Run: headless pygame with SDL's dummy video driver; simulated clock (each Clock.tick advances the game by its frame time, no real sleeping); random seed 0; keys injected as events and as key.get_pressed() state; no mouse input.
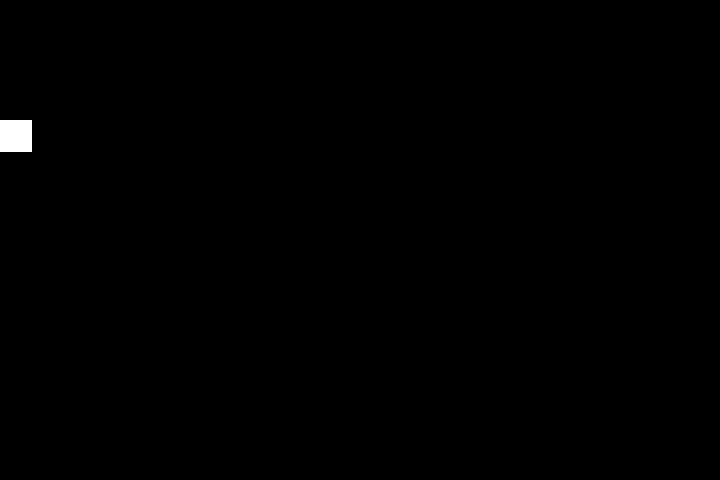
Frame 1 of 4 · flips 1–60 · no input
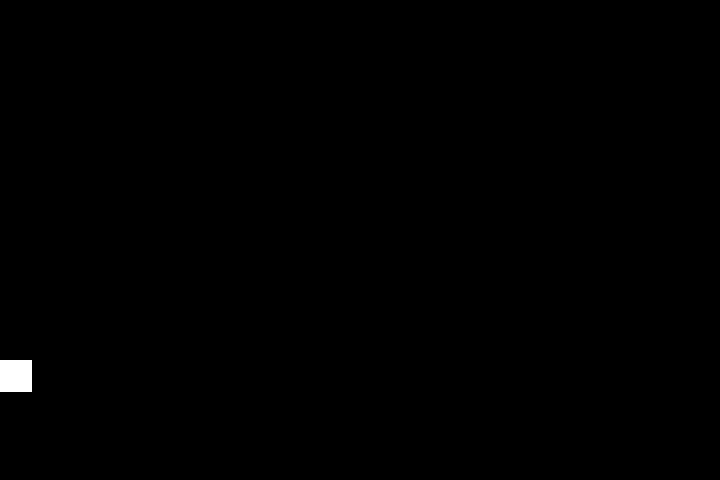
Frame 2 of 4 · flips 61–180 · tapped SPACE, RETURN · held RIGHT (→), D
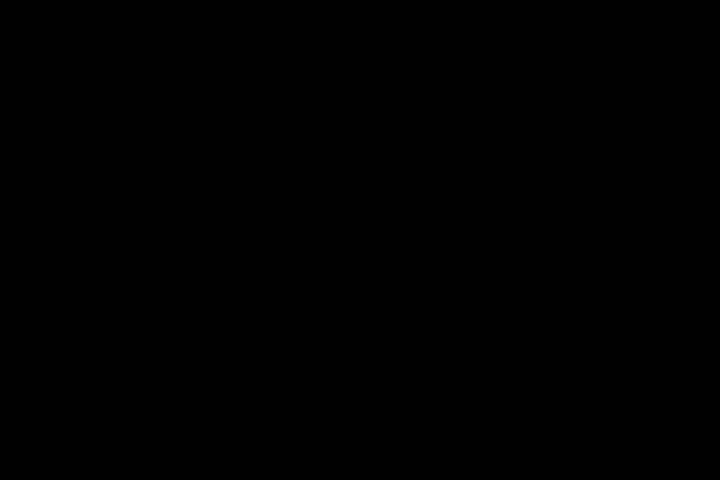
Frame 3 of 4 · flips 181–300 · held DOWN (↓), S
Frame 4 of 4 · flips 301–420 · held LEFT (←), A, UP (↑), W · screen unchanged from frame 3, image omitted

The pygame program that drew these frames:

import pygame

a, b = pygame.init()
print("Successes", a)
print("Failures", b)

BLACK = (0, 0, 0)
WHITE = (255, 255, 255)
clock = pygame.time.Clock()
FPS = 60

rect = pygame.Rect((0, 0), (32, 32))
screen = pygame.display.set_mode((720, 480))
image = pygame.Surface((32, 32))
image.fill(WHITE)

while True:
    clock.tick(FPS)
    screen.fill(BLACK)
    rect.move_ip(0, 2)
    screen.blit(image, rect)
    pygame.display.update()
